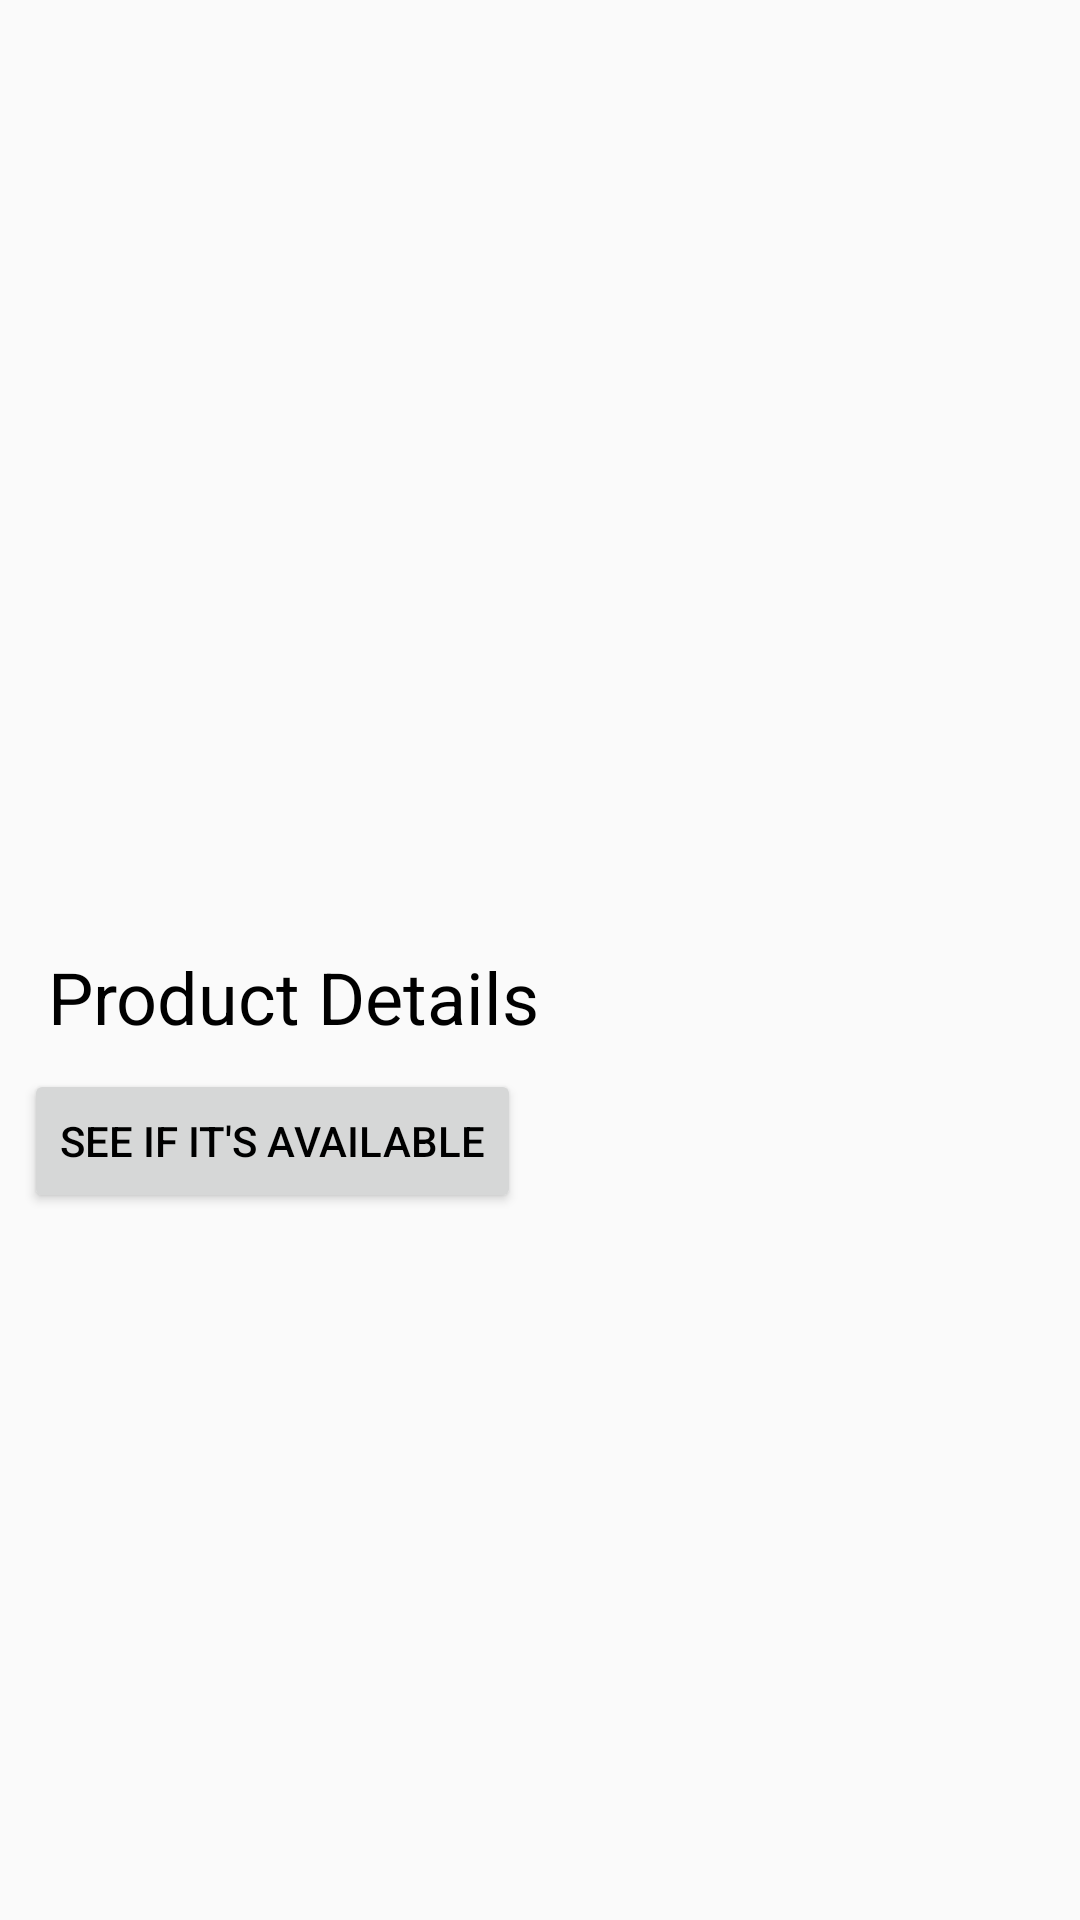

Produce the Android XML layout that renders to this screen, including the resource entries it uses.
<!-- AndroidManifest.xml: application theme AppTheme -->
<!-- res/layout/product_details.xml -->
<?xml version="1.0" encoding="utf-8"?>
<androidx.constraintlayout.widget.ConstraintLayout
    xmlns:android="http://schemas.android.com/apk/res/android"
    xmlns:app="http://schemas.android.com/apk/res-auto"
    android:layout_width="match_parent"
    android:layout_height="match_parent"
    xmlns:tools="http://schemas.android.com/tools"
    tools:context=".activities.ProductDetailsActivity">

    <ImageView
        android:id="@+id/imageProduct"
        android:layout_width="0dp"
        android:layout_height="300dp"
        android:scaleType="centerCrop"
        android:transitionName="transitionTarget"
        app:layout_constraintEnd_toEndOf="parent"
        app:layout_constraintStart_toStartOf="parent"
        app:layout_constraintTop_toTopOf="parent"
        tools:targetApi="lollipop" />

    <TextView
        android:id="@+id/titleProduct"
        android:layout_width="wrap_content"
        android:layout_height="wrap_content"
        android:layout_marginStart="16dp"
        android:layout_marginLeft="16dp"
        android:layout_marginTop="16dp"
        android:text="Product Details"
        android:textColor="@color/colorTextDark"
        android:textSize="24sp"
        app:layout_constraintStart_toStartOf="parent"
        app:layout_constraintTop_toBottomOf="@+id/imageProduct" />

    <Button
        android:id="@+id/availableButton"
        android:layout_width="wrap_content"
        android:layout_height="wrap_content"
        android:layout_marginStart="8dp"
        android:layout_marginLeft="8dp"
        android:layout_marginTop="8dp"
        android:text="SEE IF IT'S AVAILABLE"
        android:textColor="@color/colorTextDark"
        app:layout_constraintStart_toStartOf="parent"
        app:layout_constraintTop_toBottomOf="@+id/titleProduct" />
</androidx.constraintlayout.widget.ConstraintLayout>
<!-- resources referenced by this layout -->
<resources>
  <color name="colorTextDark">#000000</color>
  <style name="AppTheme" parent="Theme.AppCompat.Light.DarkActionBar">
          
          <item name="colorPrimary">@color/colorPrimary</item>
          <item name="colorPrimaryDark">@color/colorPrimaryDark</item>
          <item name="colorAccent">@color/colorAccent</item>
          <item name="android:windowContentTransitions" tools:targetApi="lollipop">true</item>
          
      </style>
  <color name="colorPrimary">#2E7D32</color>
  <color name="colorPrimaryDark">#1B5E20</color>
  <color name="colorAccent">#6D4C41</color>
</resources>
